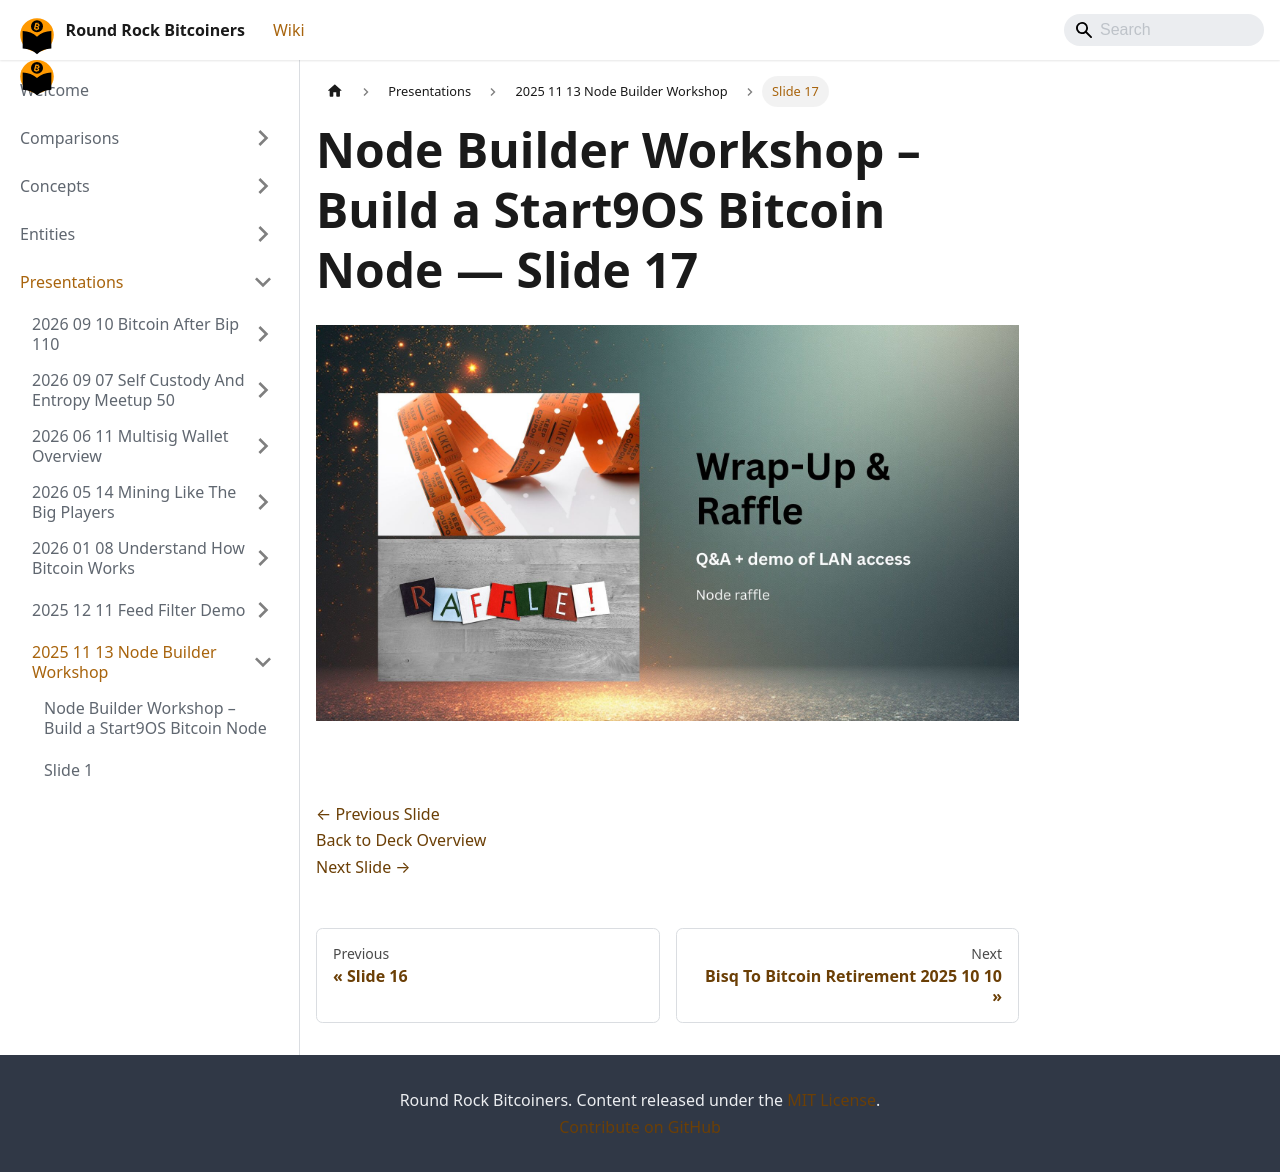

repository: jason-me/rrbtc-wiki · page: presentations/2025-11-13-node-builder-workshop/slide-017/index.html · generator: docusaurus

---
title: "Slide 17 of 17 - Node Builder Workshop – Build a Start9OS Bitcoin Node"
sidebar_label: "Slide 17"
pagination_next: "presentations/2025-10-10-bisq-to-bitcoin-retirement/index"
pagination_prev: "presentations/2025-11-13-node-builder-workshop/slide-016"
---

# Node Builder Workshop – Build a Start9OS Bitcoin Node — Slide 17

![Slide 17 of 17 from 'Node Builder Workshop – Build a Start9OS Bitcoin Node' (2025-11-13)](/img/slides/2025-11-13-node-builder-workshop/slide_016.jpg)

<br/>
<br/>

[← Previous Slide](/presentations/2025-11-13-node-builder-workshop/slide-016)  
[Back to Deck Overview](/presentations/2025-11-13-node-builder-workshop/)  
[Next Slide →](/presentations/2025-10-10-bisq-to-bitcoin-retirement/)
